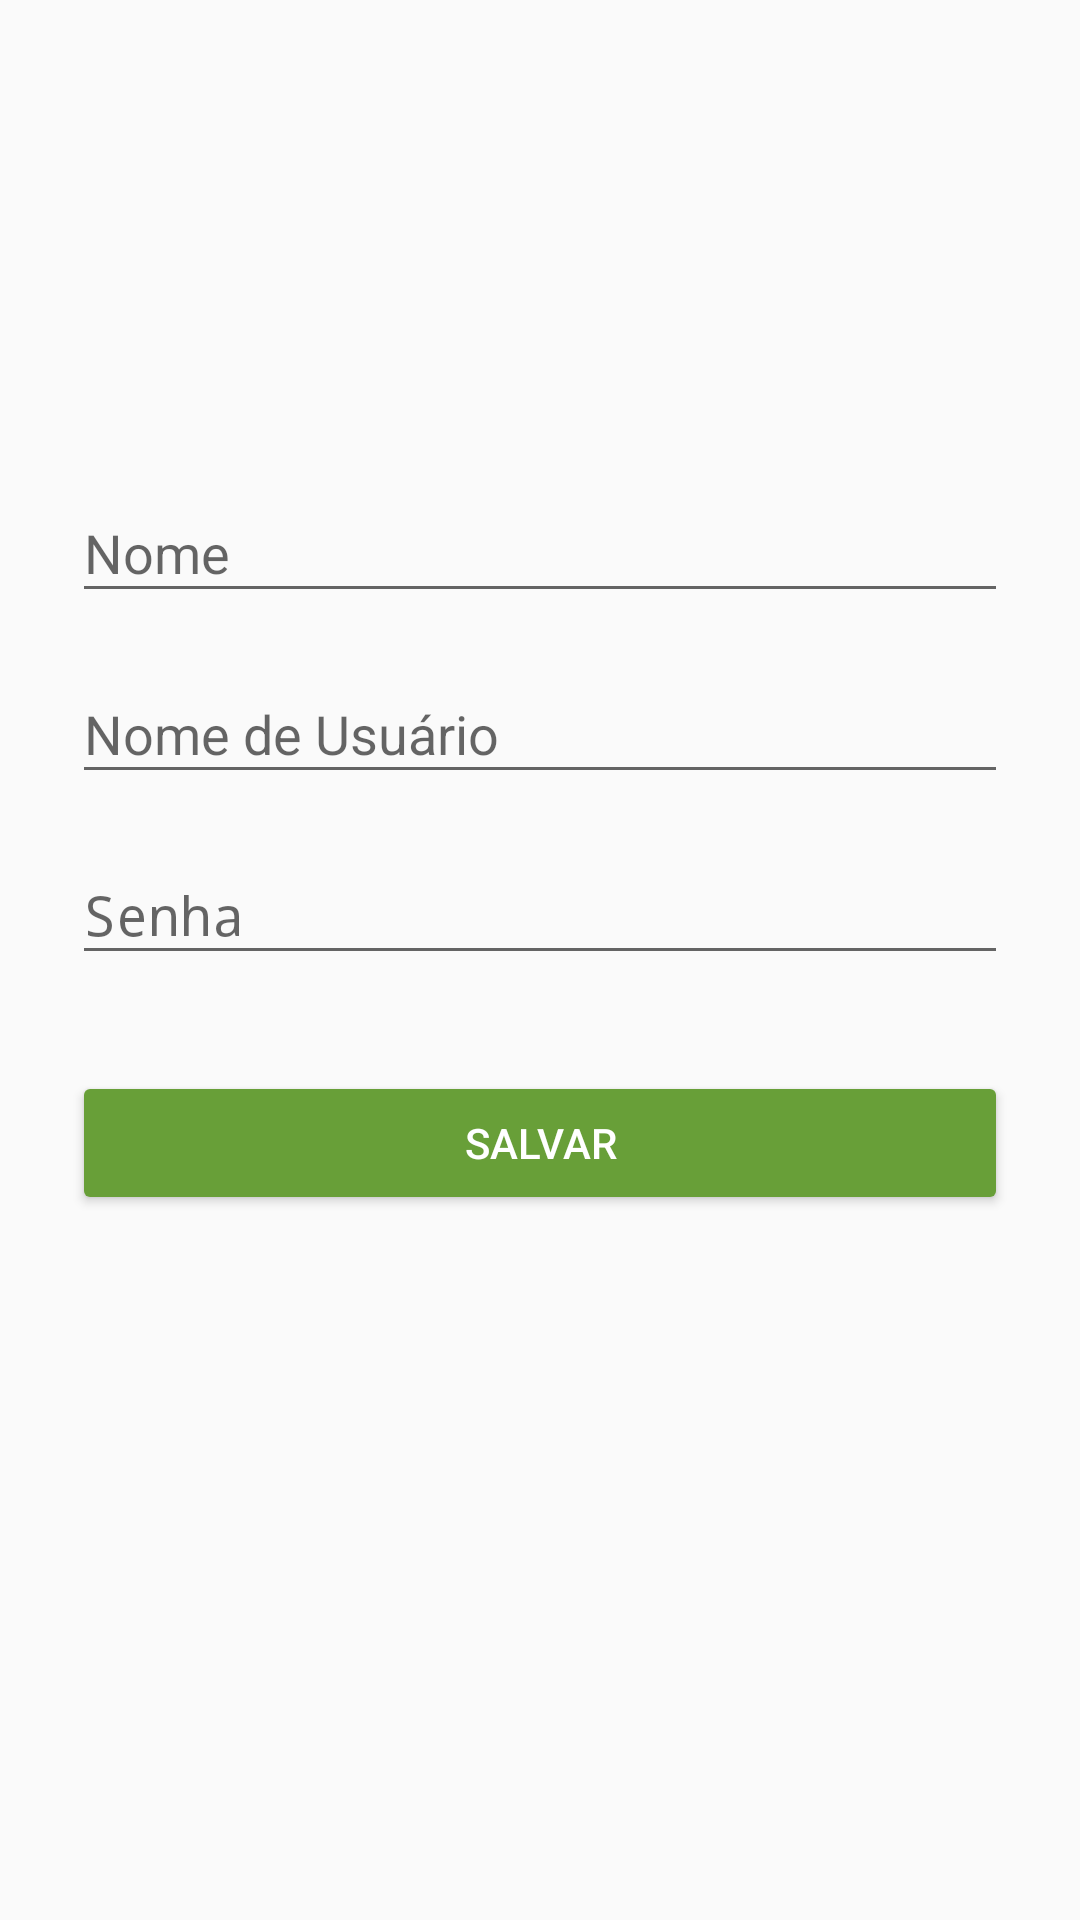

This screen was rendered from an Android layout file. Write that file and the resources it references.
<!-- AndroidManifest.xml: application theme AppTheme -->
<!-- res/layout/content_add_edit_usuario.xml -->
<?xml version="1.0" encoding="utf-8"?>
<ScrollView
    xmlns:android="http://schemas.android.com/apk/res/android"
    xmlns:app="http://schemas.android.com/apk/res-auto"
    xmlns:tools="http://schemas.android.com/tools"
    android:layout_width="match_parent"
    android:layout_height="match_parent"
    android:paddingBottom="@dimen/activity_vertical_margin"
    android:paddingTop="@dimen/activity_vertical_margin"
    app:layout_behavior="@string/appbar_scrolling_view_behavior"
    tools:context=".AddEditUsuarioActivity"
    tools:showIn="@layout/activity_add_edit_usuario">

    <LinearLayout
        android:layout_width="match_parent"
        android:layout_height="wrap_content"
        android:orientation="vertical"
        android:paddingLeft="24dp"
        android:paddingRight="24dp"
        android:paddingTop="56dp"
        android:focusable="true"
        android:focusableInTouchMode="true">

        <ImageView
            android:layout_width="wrap_content"
            android:layout_height="72dp"
            android:layout_gravity="center_horizontal"
            android:layout_marginBottom="24dp"
            android:src="@drawable/ic_signup"/>

        <android.support.design.widget.TextInputLayout
            android:id="@+id/lNomeLayout"
            android:layout_width="match_parent"
            android:layout_height="wrap_content"
            android:layout_marginBottom="8dp">

            <EditText
                android:id="@+id/edtNome"
                android:layout_width="match_parent"
                android:layout_height="wrap_content"
                android:hint="@string/nome_string"
                android:inputType="textCapWords"/>
        </android.support.design.widget.TextInputLayout>

        <android.support.design.widget.TextInputLayout
            android:id="@+id/lNomeUsuarioLayout"
            android:layout_width="match_parent"
            android:layout_height="wrap_content"
            android:layout_marginBottom="8dp">

            <EditText
                android:id="@+id/edtUserName"
                android:layout_width="match_parent"
                android:layout_height="wrap_content"
                android:hint="@string/username_string"
                android:inputType="textPersonName"/>
        </android.support.design.widget.TextInputLayout>

        <android.support.design.widget.TextInputLayout
            android:id="@+id/lPasswordLayout"
            android:layout_width="match_parent"
            android:layout_height="wrap_content"
            android:layout_marginBottom="8dp">

            <EditText
                android:id="@+id/edtPassword"
                android:layout_width="match_parent"
                android:layout_height="wrap_content"
                android:hint="@string/senha"
                android:inputType="textPassword"/>
        </android.support.design.widget.TextInputLayout>

        <Button
            android:id="@+id/btnSalvar"
            android:layout_width="fill_parent"
            android:layout_height="wrap_content"
            android:layout_marginBottom="24dp"
            android:layout_marginTop="24dp"
            android:onClick="salvarDados"
            android:padding="12dp"
            android:text="@string/salvar_string"
            android:theme="@style/Button.Tinted"/>
    </LinearLayout>

</ScrollView>
<!-- res/layout/activity_add_edit_usuario.xml (included above) -->
<?xml version="1.0" encoding="utf-8"?>
<android.support.design.widget.CoordinatorLayout
    xmlns:android="http://schemas.android.com/apk/res/android"
    xmlns:app="http://schemas.android.com/apk/res-auto"
    xmlns:tools="http://schemas.android.com/tools"
    android:layout_width="match_parent"
    android:layout_height="match_parent"
    android:fitsSystemWindows="true"
    tools:context=".AddEditUsuarioActivity">

    <android.support.design.widget.AppBarLayout
        android:layout_width="match_parent"
        android:layout_height="wrap_content"
        android:theme="@style/AppTheme.AppBarOverlay">

        <android.support.v7.widget.Toolbar
            android:id="@+id/toolbar"
            android:layout_width="match_parent"
            android:layout_height="?attr/actionBarSize"
            android:background="?attr/colorPrimary"
            app:popupTheme="@style/AppTheme.PopupOverlay"/>

    </android.support.design.widget.AppBarLayout>

    <include layout="@layout/content_add_edit_usuario"/>

</android.support.design.widget.CoordinatorLayout>
<!-- resources referenced by this layout -->
<resources>
  <string name="nome_string">Nome</string>
  <string name="salvar_string">Salvar</string>
  <string name="senha">Senha</string>
  <string name="username_string">Nome de Usuário</string>
  <style name="AppTheme.AppBarOverlay" parent="ThemeOverlay.AppCompat.Dark.ActionBar" />
  <style name="AppTheme.PopupOverlay" parent="ThemeOverlay.AppCompat.Light" />
  <style name="Button.Tinted" parent="Widget.AppCompat.Button">
          <item name="colorButtonNormal">@color/colorAccent</item>
          <item name="colorControlHighlight">@color/buttonColor</item>
          <item name="android:textColor">@android:color/white</item>
      </style>
  <style name="AppTheme" parent="Theme.AppCompat.Light.DarkActionBar">
          
          <item name="colorPrimary">@color/colorPrimary</item>
          <item name="colorPrimaryDark">@color/colorPrimaryDark</item>
          <item name="colorAccent">@color/colorAccent</item>
      </style>
  <color name="colorAccent">#689F38</color>
  <color name="buttonColor">#64DD17</color>
  <color name="colorPrimary">#558B2F</color>
  <color name="colorPrimaryDark">#33691E</color>
</resources>
